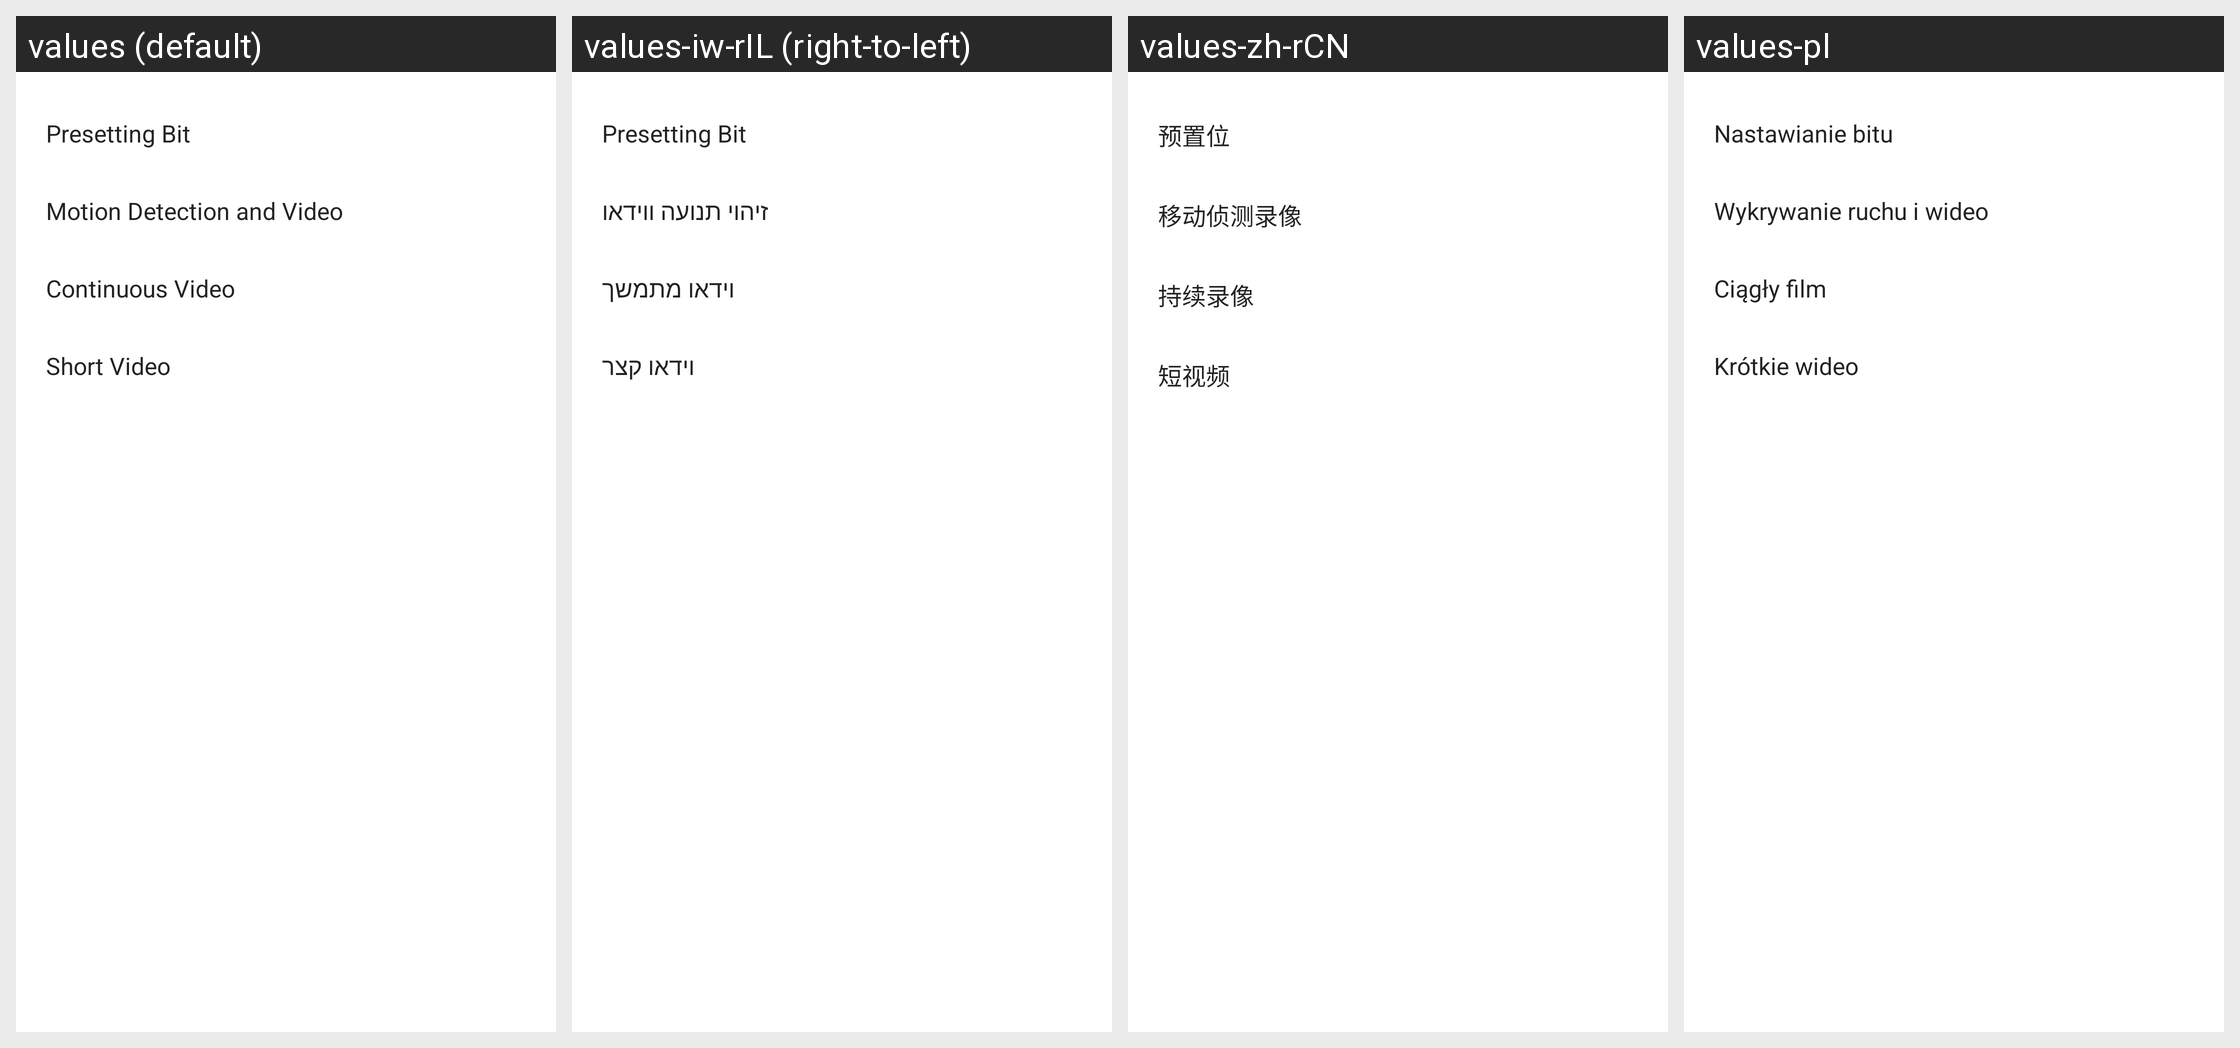

The same Android screen rendered under several of its app's locales, left to right. List the strings drawn on it with the default value and each locale's translation.
Android screen res/layout/desktop_camera_edit_task.xml rendered under 4 locales, left to right: values (default), values-iw-rIL (right-to-left), values-zh-rCN, values-pl. Device: Nexus 5 (rendered at 1080×1920; each locale shown at half size, 540×960, under a caption strip naming it); theme WLTheme.
Other locales in the repository, not shown: values-cs, values-de, values-es, values-fa, values-hu, values-ko, values-pt, values-ro, values-ru, values-tr-rTR, values-vi, values-zh-rTW.
Strings drawn on this screen, with the default value and each locale's value (text and hints the layout hard-codes, and strings that could not be matched under every locale, appear in the picture but are not listed):

desktop_preset_textview
  values: Presetting Bit
  values-iw-rIL: Presetting Bit  [not translated; the default value is used]
  values-zh-rCN: 预置位
  values-pl: Nastawianie bitu

desktop_motion_detection_textview
  values: Motion Detection and Video
  values-iw-rIL: זיהוי תנועה ווידאו
  values-zh-rCN: 移动侦测录像
  values-pl: Wykrywanie ruchu i wideo

desktop_continue_video_textview
  values: Continuous Video
  values-iw-rIL: וידאו מתמשך
  values-zh-rCN: 持续录像
  values-pl: Ciągły film

desktop_short_video_textview
  values: Short Video
  values-iw-rIL: וידאו קצר
  values-zh-rCN: 短视频
  values-pl: Krótkie wideo
